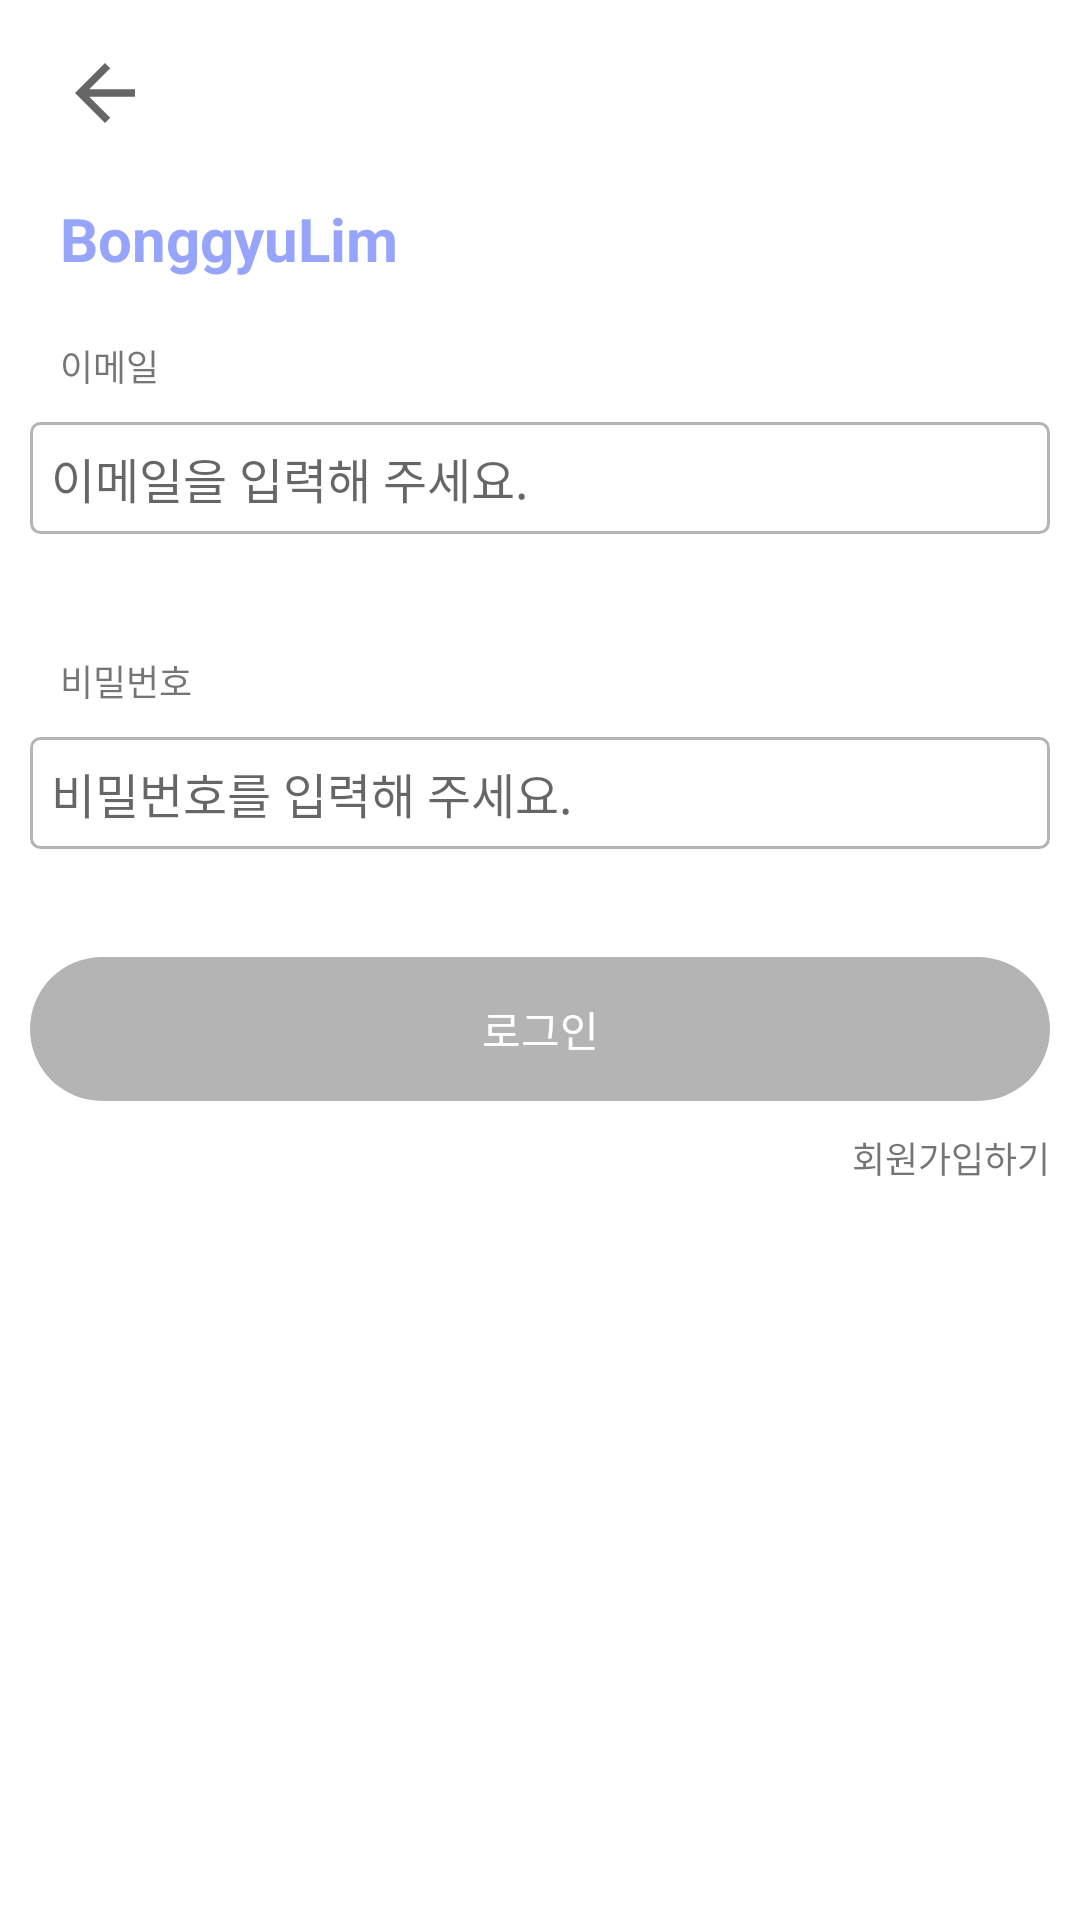

Produce the Android XML layout that renders to this screen, including the resource entries it uses.
<!-- AndroidManifest.xml: application theme Theme.SignUp -->
<!-- res/layout/fragment_sign_in.xml -->
<?xml version="1.0" encoding="utf-8"?>
<androidx.constraintlayout.widget.ConstraintLayout
    xmlns:android="http://schemas.android.com/apk/res/android"
    xmlns:app="http://schemas.android.com/apk/res-auto"
    xmlns:tools="http://schemas.android.com/tools"
    android:layout_width="match_parent"
    android:layout_height="match_parent"
    android:background="@color/white"
    tools:context=".presentation.signin.SignInFragment">


    <ImageView
        android:id="@+id/ivBackButton"
        android:layout_width="30dp"
        android:layout_height="30dp"
        android:layout_marginStart="20dp"
        android:layout_marginTop="16dp"
        android:src="?attr/homeAsUpIndicator"
        app:layout_constraintStart_toStartOf="parent"
        app:layout_constraintTop_toTopOf="parent" />

    <TextView
        android:id="@+id/tvLogo"
        android:layout_width="wrap_content"
        android:layout_height="wrap_content"
        android:text="BonggyuLim"
        android:textColor="@color/primary"
        android:textSize="20sp"
        android:textStyle="bold"
        android:layout_marginTop="20dp"
        app:layout_constraintStart_toStartOf="@+id/ivBackButton"
        app:layout_constraintTop_toBottomOf="@+id/ivBackButton" />

    <TextView
        android:id="@+id/tvEmail"
        android:layout_width="wrap_content"
        android:layout_height="wrap_content"
        android:layout_marginStart="20dp"
        android:layout_marginTop="20dp"
        android:text="이메일"
        android:textSize="12sp"
        app:layout_constraintStart_toStartOf="parent"
        app:layout_constraintTop_toBottomOf="@+id/tvLogo" />

    <EditText
        android:id="@+id/etEmail"
        android:layout_width="match_parent"
        android:layout_height="wrap_content"
        android:layout_margin="10dp"
        android:textSize="16sp"
        android:hint="이메일을 입력해 주세요."
        android:background="@drawable/bg_white_radius"
        app:layout_constraintEnd_toEndOf="parent"
        app:layout_constraintStart_toStartOf="@+id/tvEmail"
        app:layout_constraintTop_toBottomOf="@+id/tvEmail" />


    <TextView
        android:id="@+id/tvPassword"
        android:layout_width="wrap_content"
        android:layout_height="wrap_content"
        android:layout_marginStart="20dp"
        android:layout_marginTop="40dp"
        android:text="비밀번호"
        android:textSize="12sp"
        app:layout_constraintStart_toStartOf="parent"
        app:layout_constraintTop_toBottomOf="@+id/etEmail" />

    <EditText
        android:id="@+id/etPassword"
        android:layout_width="match_parent"
        android:layout_height="wrap_content"
        android:layout_margin="10dp"
        android:textSize="16sp"
        android:hint="비밀번호를 입력해 주세요."
        android:inputType="textPassword"
        android:background="@drawable/bg_white_radius"
        app:layout_constraintStart_toStartOf="@+id/tvPassword"
        app:layout_constraintTop_toBottomOf="@+id/tvPassword" />

    <Button
        android:id="@+id/btnSignIn"
        android:layout_width="match_parent"
        android:layout_height="wrap_content"
        android:layout_marginStart="10dp"
        android:layout_marginTop="36dp"
        android:layout_marginEnd="10dp"
        android:background="@drawable/bg_enable_radius"
        android:text="로그인"
        android:textColor="@color/white"
        android:enabled="false"
        app:layout_constraintEnd_toEndOf="parent"
        app:layout_constraintStart_toStartOf="parent"
        app:layout_constraintTop_toBottomOf="@+id/etPassword" />

    <TextView
        android:id="@+id/tvSignUp"
        android:layout_width="wrap_content"
        android:layout_height="wrap_content"
        android:textSize="12sp"
        android:text="회원가입하기"
        android:layout_marginTop="10dp"
        app:layout_constraintEnd_toEndOf="@+id/btnSignIn"
        app:layout_constraintTop_toBottomOf="@+id/btnSignIn" />

</androidx.constraintlayout.widget.ConstraintLayout>
<!-- resources referenced by this layout -->
<resources>
  <color name="primary">#96A5FB</color>
  <color name="white">#FFFFFFFF</color>
  <!-- drawable bg_enable_radius (drawable) -->
  <?xml version="1.0" encoding="utf-8"?>
  <shape xmlns:android="http://schemas.android.com/apk/res/android"
      android:shape="rectangle">
      <corners android:radius="30dp"/>
      <padding
          android:bottom="7dp"
          android:left="7dp"
          android:right="7dp"
          android:top="7dp"/>
      <solid android:color="@color/grey"/>
  </shape>
  <!-- drawable bg_white_radius (drawable) -->
  <?xml version="1.0" encoding="utf-8"?>
  <shape xmlns:android="http://schemas.android.com/apk/res/android"
      android:shape="rectangle">
      <corners android:radius="3dp"/>
      <padding
          android:bottom="7dp"
          android:left="7dp"
          android:right="7dp"
          android:top="7dp"/>
      <solid android:color="@color/white"/>
      <stroke
          android:color="@color/grey"
          android:width="1dp"/>
  </shape>
  <style name="Theme.SignUp" parent="Base.Theme.SignUp" />
  <color name="grey">#B4B4B4</color>
  <style name="Base.Theme.SignUp" parent="Theme.AppCompat.DayNight.NoActionBar">
          
          
      </style>
</resources>
